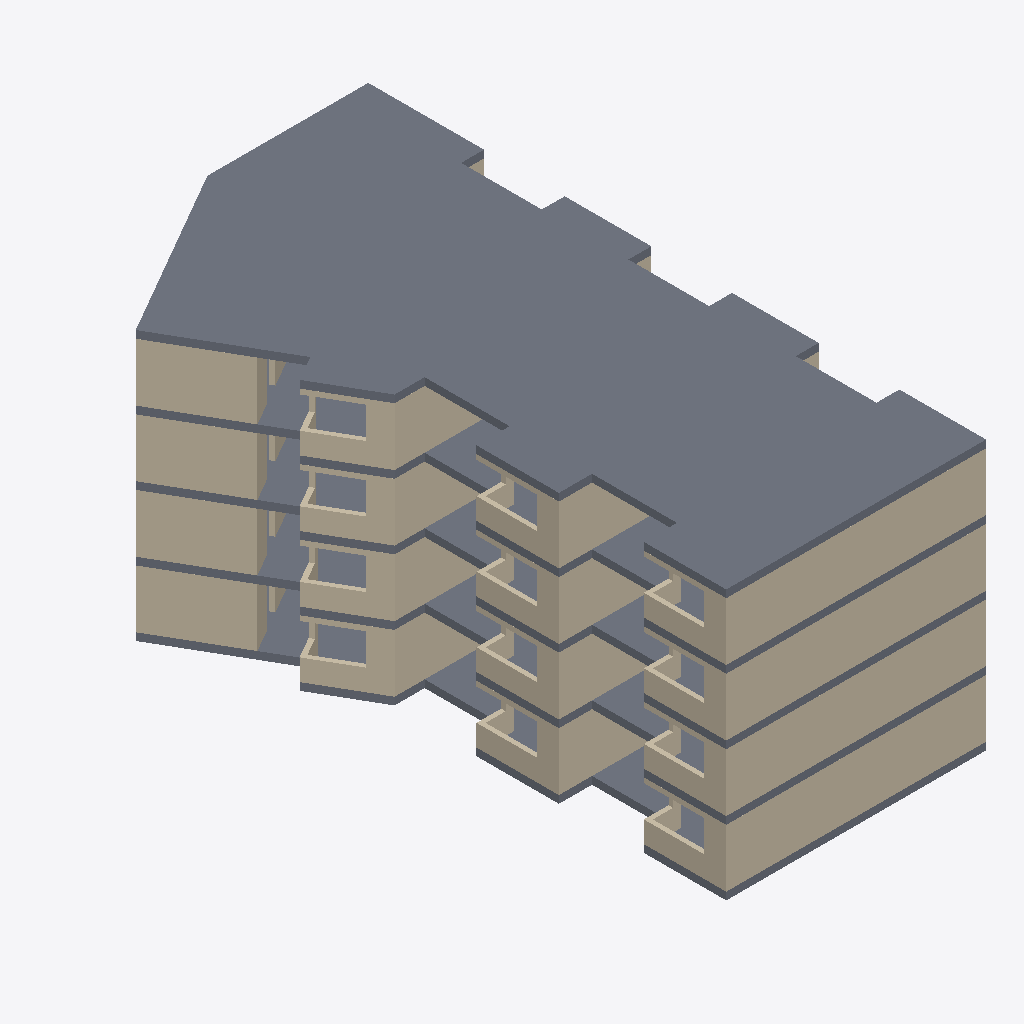
Isometric view of an IFC building model (IFC-SPF (STEP), schema IFC2X3, length unit metre), seen from the south-west, elements coloured by IFC class: 69 walls (beige), 5 slabs (grey).
Extent 13.1 m × 24.6 m × 10.7 m (x, y, z). Storeys (5): EG at 0.00 m; OG at 2.60 m; OG at 5.20 m; OG at 7.80 m; 4. Geschoss at 10.40 m. Elements (191): 186 IfcWall, 5 IfcSlab.

HEADER;
FILE_DESCRIPTION(('ViewDefinition [CoordinationView_V2.0, QuantityTakeOffAddOnView]','Option [Elements to export: Visible elements (on all stories)]','Option [Partial Structure Display: Entire Model]','Option [IFC Domain: All]','Option [Structural Function: All Elements]','Option [Convert Grid elements: On]','Option [Convert IFC Annotations and Archicad 2D elements: Off]','[22 more]'),'2;1');
FILE_NAME('IP4_BIM-Modell_Bauphasen_V8_DG.ifc','2025-05-28T12:07:23',(''),(''),'DDS_IFC v3.0','IFC file generated by Graphisoft Archicad 28.0.0 CHE FULL Windows version (IFC add-on version: 4100 CHE FULL).','');
FILE_SCHEMA(('IFC2X3'));
ENDSEC;
DATA;
#1=IFCPROJECT('344O7vICcwH8qAEnwJDjSU',#2,'Projektname',$,$,$,$,(#3),#4);
#26=IFCSITE('20FpTZCqJy2vhVJYtjuIce',#2,'Gelände',$,$,#600,#601,$,.ELEMENT.,$,$,$,$,$);
#1457=IFCBUILDING('00tMo7QcxqWdIGvc4sMN2A',#2,'Gebäude',$,$,#1456,$,$,.ELEMENT.,$,$,$);
#6031=IFCBUILDINGSTOREY('3NscPmsxv7yOs3PvwPDAMH',#2,'OG',$,$,#2781,$,$,.ELEMENT.,2.6);
#6030=IFCBUILDINGSTOREY('3eYt9TfVT42ezAX4OpSOsQ',#2,'EG',$,$,#2780,$,$,.ELEMENT.,0.0);
#6033=IFCBUILDINGSTOREY('2FcQ$VfcDClOrgjBNOA$cL',#2,'OG',$,$,#2782,$,$,.ELEMENT.,5.2);
#6036=IFCBUILDINGSTOREY('1WqPYyEar2sQiaShZS7$v6',#2,'4. Geschoss',$,$,#2786,$,$,.ELEMENT.,10.4);
#6035=IFCBUILDINGSTOREY('0SZiRMt3XEqRhe45B3RQ6a',#2,'OG',$,$,#2785,$,$,.ELEMENT.,7.8);
#2403=IFCSLAB('3_iAlFypDEfxeb8kAwIn29',#2,'Decke-001',$,$,#6006,#1257,'FEB0ABCF-F333-4EA7-BA25-22E2BA4B1089',.NOTDEFINED.);
#2392=IFCSLAB('3TNmkyDUn6gORRw00w0mUZ',#2,'Decke-001',$,$,#5989,#1253,'DD5F0BBC-35EC-46A9-86DB-E8003A0307A3',.NOTDEFINED.);
#2161=IFCSLAB('2uXZy_azv4seQUapxJBobu',#2,'Decke-001',$,$,#5175,#1091,'B8863F3E-93DE-44DA-869E-933ED32F2978',.NOTDEFINED.);
#1695=IFCSLAB('0IrVdYfoj6tRHZ80r0QX2V',#2,'Decke-001',$,$,#3632,#768,'12D5F9E2-A72B-46DD-B463-200D406A109F',.NOTDEFINED.);
#1699=IFCSLAB('2Bj94m3w5CWhcTIyFD1e71',#2,'Decke-001',$,$,#3621,#772,'8BB49130-0FA1-4C82-B99D-4BC3CD0681C1',.NOTDEFINED.);
#1538=IFCWALL('3KSgGMPlvAVva8o2F1$Pa7',#2,'Wand-005',$,$,#3075,#662,'D472A416-66FE-4A7F-9908-C823C1FD9907');
#2240=IFCWALL('1pPLMww7z1JxzTIXW9IlD9',#2,'Wand-005',$,$,#5473,#1147,'736555BA-E87F-414F-BF5D-4A18094AF349');
#1781=IFCWALL('0lFuldFpvBK8bSJ7dFJr9j',#2,'Wand-005',$,$,#3902,#828,'2F3F8BE7-3F3E-4B50-895C-4C79CF4F526D');
#2008=IFCWALL('0Vmv1JxOzEzQFNKzttAoMy',#2,'Wand-005',$,$,#4676,#986,'1FC39053-ED8F-4EF5-A3D7-53DDF72B25BC');
#1665=IFCWALL('0scNOBgznCiBNoJ6wvRyxi',#2,'Wand-011',$,$,#3490,#749,'3699760B-ABDC-4CB0-B5F2-4C6EB96FCEEC');
#1904=IFCWALL('02uyKn4DPFLumG7GM1wm8r',#2,'Wand-011',$,$,#4326,#915,'02E3C531-10D6-4F57-8C10-1D0581EB0235');
#2135=IFCWALL('0rkkzLZuf5EwKBUpKOQUPB',#2,'Wand-011',$,$,#5083,#1073,'35BAEF55-8F8A-453B-A50B-7B351869E64B');
#2362=IFCWALL('0D3GPh$3z5$h1PnBJILK5o',#2,'Wand-011',$,$,#5864,#1232,'0D0D066B-FC3F-45FE-B059-C4B4D2554172');
#1488=IFCWALL('2PLuRbOMr2gOgdCgHsruUu',#2,'Wand-004',$,$,#2914,#629,'995786E5-616D-42A9-8AA7-32A476D787B8');
#1731=IFCWALL('2aOGzIlg5AiwAPTUrwFEk_',#2,'Wand-004',$,$,#3739,#795,'A4610F52-BEA1-4AB3-A299-75ED7A3CEBBE');
#2192=IFCWALL('0Zdabp4AD2fwtCUZLHfL_9',#2,'Wand-004',$,$,#5304,#1113,'239E4973-10A3-42A7-ADCC-7A3551A55F89');
#1959=IFCWALL('1AhzPBZvL2hOOou3eQ86qY',#2,'Wand-004',$,$,#4490,#953,'4AAFD64B-8F95-42AD-8632-E03A1A206D22');
#1804=IFCWALL('0wQr_btD90v9jETH1auWgz',#2,'Wand-004',$,$,#3985,#844,'3A6B5FA5-DCD2-40E4-9B4E-751064E20ABD');
#1561=IFCWALL('0kUoT7ktn11v9mnYcLuJn1',#2,'Wand-004',$,$,#3154,#678,'2E7B2747-BB7C-[number]-C62995E13C41');
#2032=IFCWALL('3vfxb6pfb6xggubFu5mNRb',#2,'Wand-004',$,$,#4745,#1002,'F9A7B946-CE99-46EE-AAB8-94FE05C176E5');
#2264=IFCWALL('13b1DOucP0hwmVkwnbeOfE',#2,'Wand-004',$,$,#5531,#1163,'[number]-E266-40AF-AC1F-BBAC65A18A4E');
#1507=IFCWALL('0YqzcTlZTBM86kDn7ttvHJ',#2,'Wand-004',$,$,#2979,#642,'22D3D99D-BE37-4B58-81AE-3711F7DF9453');
#2209=IFCWALL('2Ut$RifInDvvx4ZOb3qMPX',#2,'Wand-004',$,$,#5353,#1125,'9EDFF6EC-A52C-4DE7-9EC4-8D8943D16661');
#1751=IFCWALL('2xvv_N50502uOZKBau0TWo',#2,'Wand-004',$,$,#3804,#808,'BBE79F97-1401-400B-8623-50B93801D832');
#1978=IFCWALL('0F8wvAh6b6uB1F$QRJIoxh',#2,'Wand-004',$,$,#4560,#966,'0F23AE4A-AC69-46E0-B04F-FDA6D34B2EEB');
#1714=IFCWALL('3h$yRSUFjC0Bctfzyad3YT',#2,'Wand-005',$,$,#3682,#781,'EBFFC6DC-78FB-4C00-B9B7-A7DF249C389D');
#1473=IFCWALL('3rTsPlttT7FPa8iU6$FF4r',#2,'Wand-005',$,$,#2847,#615,'F577666F-DF77-473D-9908-B1E1BF3CF135');
#1945=IFCWALL('2$NyG61rPFVOF6jXV77Y4q',#2,'Wand-005',$,$,#4455,#939,'BF5FC406-0756-4F7D-83C6-B617C71E2134');
#2169=IFCWALL('3BEqhARzf62uMvsyJI9jFP',#2,'Wand-005',$,$,#5220,#1098,'CB3B4ACA-6FDA-460B-85B9-DBC4D226D3D9');
#1574=IFCWALL('3erTDkkOn0180r7kkfzek8',#2,'Wand-005',$,$,#3200,#683,'E8D5D36E-B98C-[number]-1EEBA9F68B88');
#1512=IFCWALL('3UZV7aqlvEpQ1u9hG02uNL',#2,'Wand-005',$,$,#2998,#647,'DE8DF1E4-D2FE-4ECD-A078-26B4000B85D5');
#1756=IFCWALL('1oluNsq014Budqs_GrIEqT',#2,'Wand-005',$,$,#3823,#813,'72BF85F6-D000-442F-89F4-DBE43548ED1D');
#1813=IFCWALL('1u34UPg9b8ivahVV332m3o',#2,'Wand-005',$,$,#4006,#849,'780C4799-A899-48B3-992B-7DF0C30B00F2');
#1993=IFCWALL('02SSnfQNrC7e1WID5c7zSn',#2,'Wand-005',$,$,#4618,#971,'0271CC69-697D-4C1E-8060-48D1661FD731');
#2046=IFCWALL('3RjJaGBkrB1PdvCrV0MWJ1',#2,'Wand-005',$,$,#4804,#1007,'DBB53910-2EED-4B05-99F9-3357C05A04C1');
#2220=IFCWALL('0reGA$h1LEevulaRBq14sg',#2,'Wand-005',$,$,#5395,#1130,'35A102BF-AC15-4EA3-9E2F-91B2F4044DAA');
#2274=IFCWALL('1ul4a1gW9Avxq7J4VRYU2I',#2,'Wand-005',$,$,#5573,#1168,'78BC4901-AA02-4AE7-BD07-4C47DB89E092');
#2295=IFCWALL('3bbDDjGbT37vHXK9KchxLx',#2,'Wand-005',$,$,#5647,#1182,'E594D36D-4257-431F-9461-509526AFB57B');
#1593=IFCWALL('0iwWqL5Ez0lPF4Fmk6Clz5',#2,'Wand-005',$,$,#3253,#698,'2CEA0D15-14EF-40BD-93C4-3F0B8632FF45');
#2059=IFCWALL('1KZwkrSu9CV9Gu8iaT1YGR',#2,'Wand-005',$,$,#4838,#1022,'548FABB5-7382-4C7C-9438-22C91D06241B');
#1834=IFCWALL('0jruRTHrfBYgwagYVK0nOm',#2,'Wand-005',$,$,#4089,#864,'2DD786DD-475A-4B8A-AEA4-AA27D4031630');
#2197=IFCWALL('04EH5rVqT29PBESmwF6TWT',#2,'Wand-005',$,$,#5313,#1115,'[number]-7F47-4225-92CE-730E8F19D81D');
#1470=IFCWALL('0n1tPSio9C4foEGhN7oJky',#2,'Wand-005',$,$,#2832,#613,'3107765C-B322-4C12-9C8E-42B5C7C93BBC');
#1709=IFCWALL('1jqroZNRnCwhIq5L7ozHSI',#2,'Wand-005',$,$,#3661,#779,'6DD35CA3-5DBC-4CEA-B4B4-1551F2F51712');
#1936=IFCWALL('3OR2hm_ZX9yvRfTOMDu$Q4',#2,'Wand-005',$,$,#4423,#937,'D86C2AF0-FA38-49F3-96E9-75858DE3F684');
#2009=IFCWALL('3HZeTZyJn8J8ZFqj75WxJ9',#2,'Wand-005',$,$,#4668,#988,'D18E8763-F13C-484C-88CF-D2D1C583B4C9');
#1539=IFCWALL('0TiQybi_988PRFGAw_rJ3R',#2,'Wand-005',$,$,#3079,#664,'1DB1AF25-B3E2-4821-96CF-40AEBED530DB');
#1782=IFCWALL('0Wzj8lmxH0De91HLRNykEz',#2,'Wand-005',$,$,#3903,#830,'20F6D22F-C3B4-[number]-4556D7F2E3BD');
#2249=IFCWALL('03CWEa_4X2Oh8fUrlBL7Tf',#2,'Wand-005',$,$,#5496,#1152,'033203A4-F848-4262-B229-7B5BCB547769');
#2128=IFCWALL('03lVWEXzb7fBO4o7AYoEUZ',#2,'Wand-010',$,$,#5063,#1068,'03BDF80E-87D9-47A4-B604-C872A2C8E7A3');
#1658=IFCWALL('08SaSBbm19qQNZwYB6SWEd',#2,'Wand-010',$,$,#3487,#744,'0872470B-9700-49D1-A5E3-EA22C67203A7');
#2357=IFCWALL('1$Pymt_p18APGhGgjsUqVl',#2,'Wand-010',$,$,#5842,#1229,'7F67CC37-FB30-4829-942B-42AB767B47EF');
#1897=IFCWALL('3$OifCWe14F8$HL2d_bae5',#2,'Wand-010',$,$,#4293,#910,'FF62CA4C-8280-443C-8FD1-5429FE964A05');
#1850=IFCWALL('3ORQwk7bn1m8tf7ibEpRRD',#2,'Wand-004',$,$,#4140,#875,'D86DAEAE-1E5C-41C0-8DE9-1EC94ECDB6CD');
#2077=IFCWALL('0ksqgFDJ9AUQYJ4f9pzNRw',#2,'Wand-004',$,$,#4893,#1033,'2EDB4A8F-3532-4A79-A893-129273F576FA');
#2309=IFCWALL('18ZXmDjL5F_P3hfgmh5oEx',#2,'Wand-004',$,$,#5686,#1194,'488E1C0D-B551-4FF9-90EB-A6AC2B1723BB');
#1608=IFCWALL('2e7tjQDWHFEunN$8h5MkWw',#2,'Wand-004',$,$,#3309,#709,'A81F7B5A-3604-4F3B-8C57-FC8AC55AE83A');
#2024=IFCWALL('19IJ2WPinAxB74A47_ZgSY',#2,'Wand-004',$,$,#4710,#997,'494930A0-66CC-4AEC-B1C4-2841FE8EA722');
#1796=IFCWALL('0PW$Fh9hbCbQhj6hhJtbQ9',#2,'Wand-004',$,$,#3963,#839,'1983F3EB-26B9-4C95-AAED-1ABAD3DE5689');
#2259=IFCWALL('3Lq9yAGWLARQp2qEilWfM0',#2,'Wand-004',$,$,#5521,#1158,'D5D09F0A-4205-4A6D-ACC2-D0EB2F829580');
#1554=IFCWALL('0x6Ppwty1AOfGBIBjMhs8Q',#2,'Wand-004',$,$,#3131,#673,'3B199CFA-DFC0-4A62-940B-48BB56AF621A');
#1630=IFCWALL('2a66gD1mL2SQuI3dqVnmvt',#2,'Wand-006',$,$,#3376,#724,'A4186A8D-[number]-AE12-0E7D1FC70E77');
#1870=IFCWALL('1fs1eXys50D9$z36yLcK8n',#2,'Wand-006',$,$,#4196,#890,'69D81A21-F361-4034-9FFD-0C6F15994231');
#2100=IFCWALL('2ZjEfygQX9XxCfd$zBfK9D',#2,'Wand-006',$,$,#4973,#1048,'A3B4EA7C-A9A8-4987-B329-9FFF4BA5424D');
#2331=IFCWALL('23Gh6pHzT9AfmeElVOyGWp',#2,'Wand-006',$,$,#5760,#1209,'8342B1B3-47D7-492A-9C28-3AF7D8F10833');
#1715=IFCWALL('3bnS$lkdP01RFx3SKV_VYV',#2,'Wand-004',$,$,#3683,#783,'E5C5CFEF-BA76-4005-B3FB-0DC51FF9F89F');
#1474=IFCWALL('06j8lhhaD2cvNx5AedQPMZ',#2,'Wand-004',$,$,#2852,#617,'06B48BEB-AE43-429B-95FB-14AA276995A3');
#1941=IFCWALL('14rrFStQL9_vb_dyJGAQDx',#2,'Wand-004',$,$,#4445,#941,'44D753DC-DDA5-49FB-997E-9FC4D029A37B');
#2173=IFCWALL('1iyGyEMajFjejH3ITPBawe',#2,'Wand-004',$,$,#5234,#1100,'6CF10F0E-5A4B-4FB6-8B51-0D27592E4EA8');
#2296=IFCWALL('1UqcUAFjDCl9Ps6SGRs42u',#2,'Wand-005',$,$,#5646,#1184,'5ED2678A-3ED3-4CBC-9676-19C41BD840B8');
#2356=IFCWALL('0ZRlSwcX5A$8F0sSpDXxCb',#2,'Wand-009',$,$,#5998,#1227,'236EF73A-9A11-4AFC-83C0-D9CCCD87B325');
#2189=IFCWALL('0zsnFcZPP6WBQjEwLr2nRS',#2,'Wand-005',$,$,#5297,#1110,'3DDB13E6-8D96-4680-B6AD-3BA5750B16DC');
#2341=IFCWALL('1MLiHh3aj4yRaFcHVSh50t',#2,'Wand-008',$,$,#5805,#1217,'5656C46B-0E4B-44F1-B90F-9917DCAC5037');
#2181=IFCWALL('3CbeigPx12D9u_kOVhV4j0',#2,'Wand-006',$,$,#5265,#1105,'CC968B2A-67B0-4234-9E3E-B987EB7C4B40');
ENDSEC;